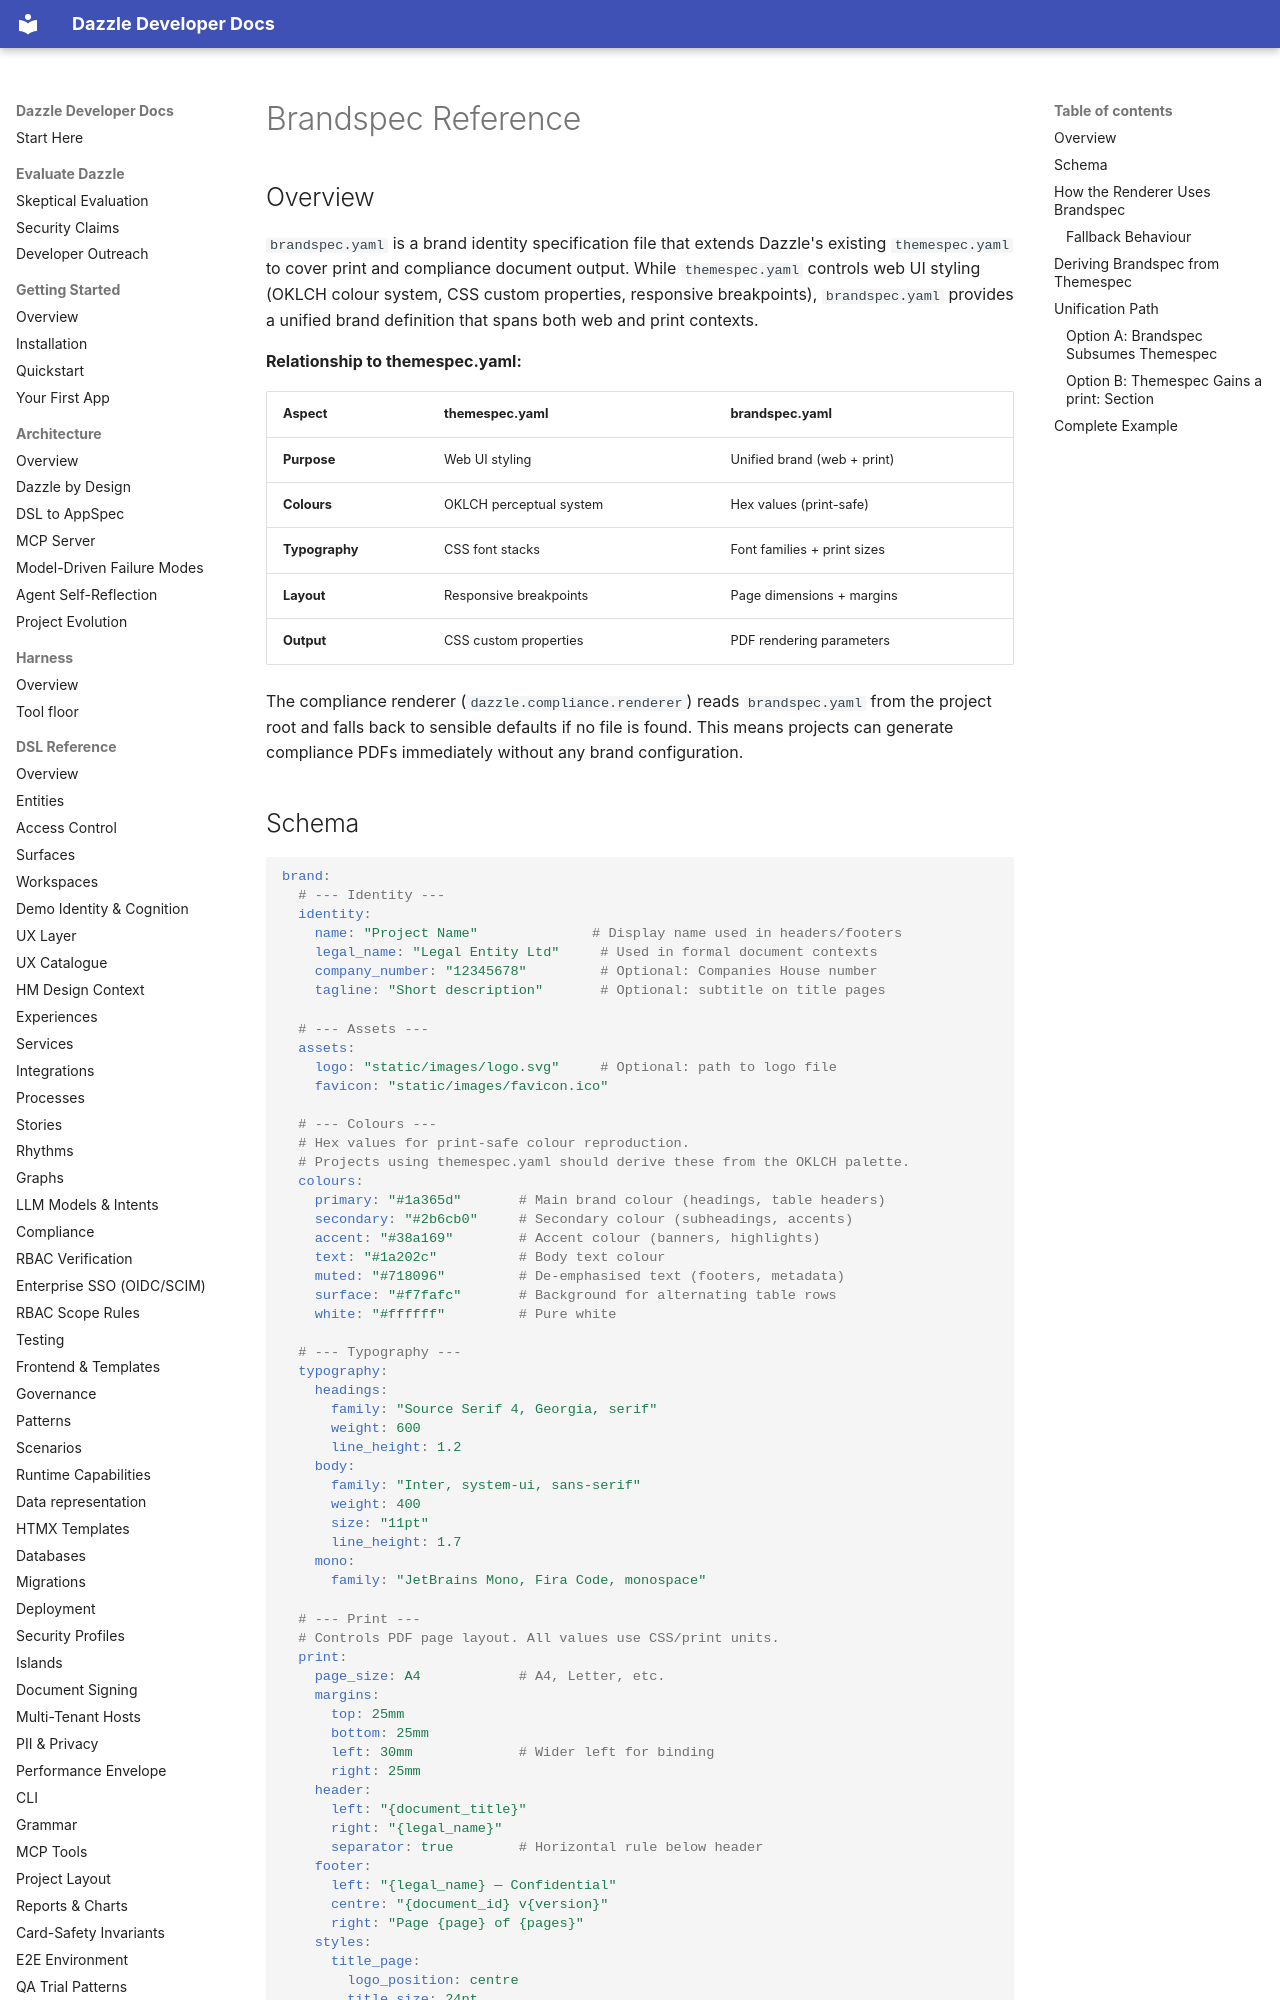

repository: manwithacat/dazzle · page: proposals/compliance-compiler-background/brandspec-reference/index.html · generator: mkdocs

# Brandspec Reference

## Overview

`brandspec.yaml` is a brand identity specification file that extends Dazzle's existing `themespec.yaml` to cover print and compliance document output. While `themespec.yaml` controls web UI styling (OKLCH colour system, CSS custom properties, responsive breakpoints), `brandspec.yaml` provides a unified brand definition that spans both web and print contexts.

**Relationship to themespec.yaml:**

| Aspect | themespec.yaml | brandspec.yaml |
|--------|---------------|----------------|
| **Purpose** | Web UI styling | Unified brand (web + print) |
| **Colours** | OKLCH perceptual system | Hex values (print-safe) |
| **Typography** | CSS font stacks | Font families + print sizes |
| **Layout** | Responsive breakpoints | Page dimensions + margins |
| **Output** | CSS custom properties | PDF rendering parameters |

The compliance renderer (`dazzle.compliance.renderer`) reads `brandspec.yaml` from the project root and falls back to sensible defaults if no file is found. This means projects can generate compliance PDFs immediately without any brand configuration.
